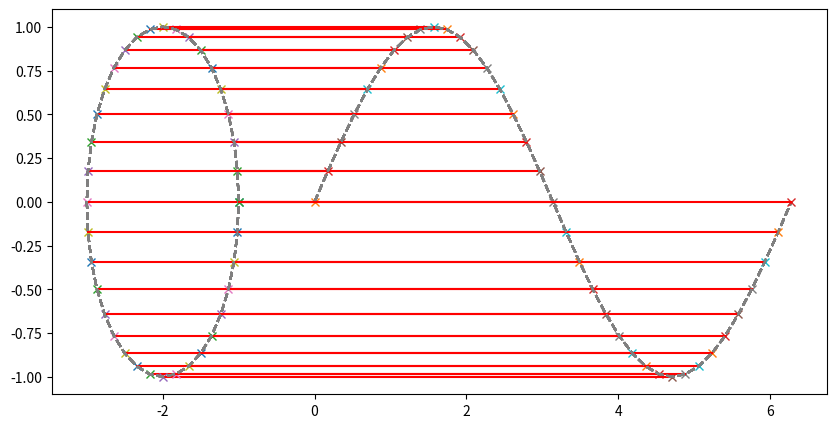
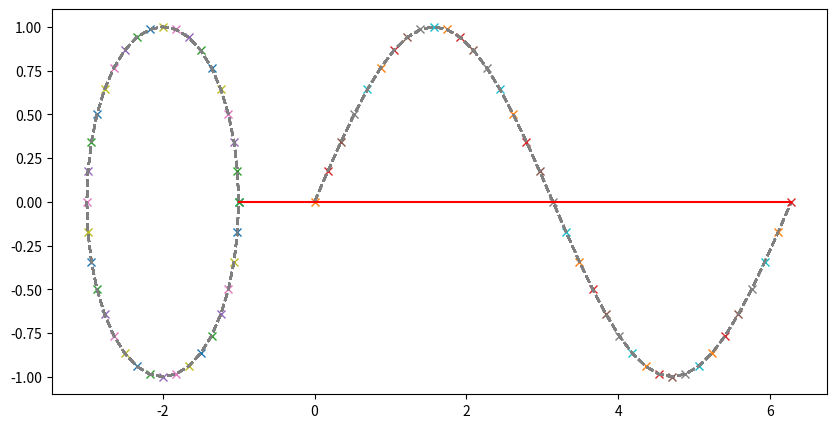

These charts were generated, in order, by the following Python code: (Note: this script raises an exception after producing the figures.)
import numpy as np
import matplotlib.pyplot as plt
import matplotlib.animation as animation

# define graph area
width  = 10
height = 5
fig, ax = plt.subplots(figsize=(width,height))

# define circle
radius = 1
theta  = [np.radians(t) for t in range(0,360+1,10)]

# circle
x1 = radius*np.cos(theta) - 2
y1 = radius*np.sin(theta)
# sin wave
x2 = theta
y2 = radius*np.sin(theta)

ax.plot(x1,y1,color="red",linestyle='dashed')

# plot
ims = []
for i in range(0,len(theta),1):
    im = ax.plot(x1,y1,color="gray",linestyle='dashed')
    im = ax.plot(x1[i],y1[i],'x')
    im = ax.plot(x2,y2,color="gray",linestyle='dashed')
    im = ax.plot(x2[i],y2[i],'x')
    im = ax.plot([x1[i],x2[i]],[y1[i],y2[i]],color="red")
    ims.append(im)

interval = 10
ani = animation.ArtistAnimation(fig, ims, interval=interval)
plt.show()
ani.save("output.gif",writer="imagemagick")
plt.clf()
